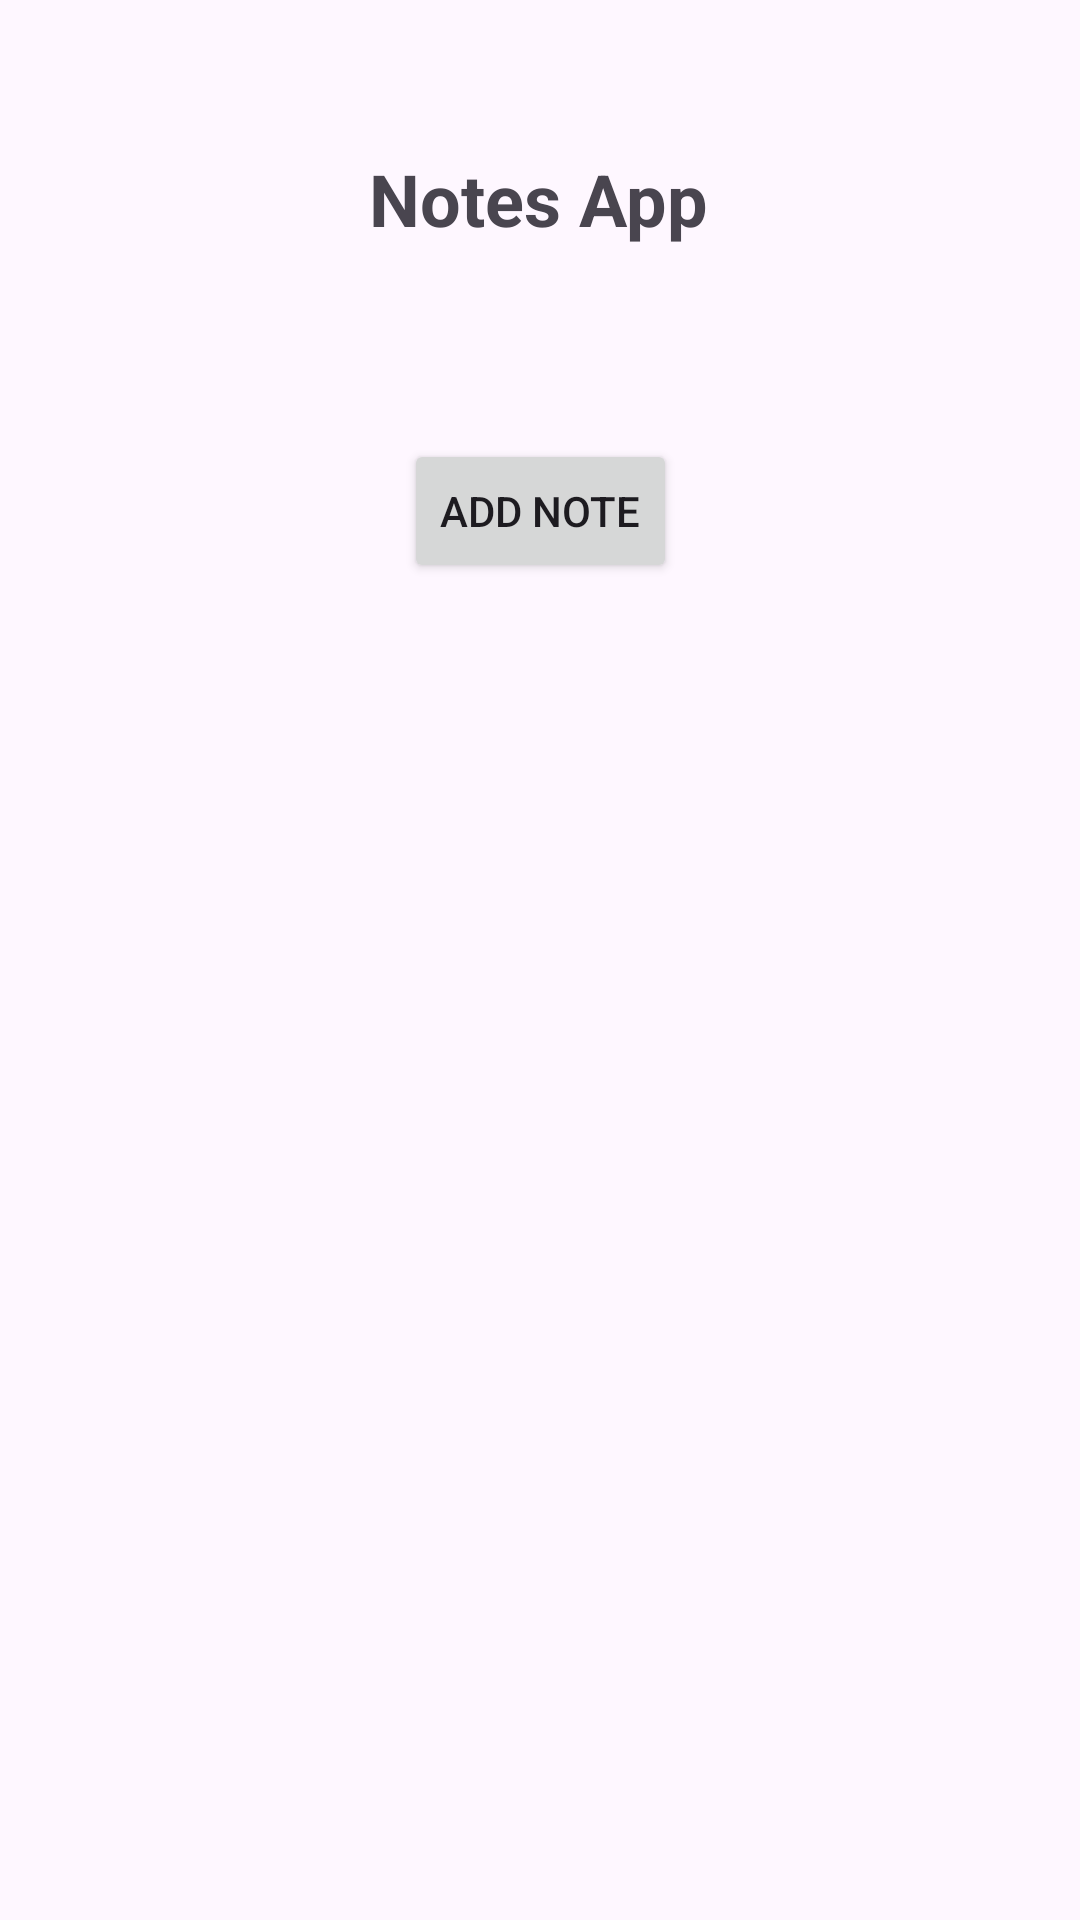

Layout XML and referenced resources for this Android screen:
<!-- AndroidManifest.xml: application theme Theme.SimpleNoteTakingApp -->
<!-- res/layout/activity_main.xml -->
<?xml version="1.0" encoding="utf-8"?>
<ScrollView xmlns:android="http://schemas.android.com/apk/res/android"
    xmlns:app="http://schemas.android.com/apk/res-auto"
    xmlns:tools="http://schemas.android.com/tools"
    android:layout_width="match_parent"
    android:layout_height="match_parent">

<androidx.constraintlayout.widget.ConstraintLayout
    android:id="@+id/main"
    android:layout_width="match_parent"
    android:layout_height="match_parent"
    tools:context=".MainActivity">

    <TextView
        android:id="@+id/textView"
        android:layout_width="wrap_content"
        android:layout_height="wrap_content"
        android:layout_marginTop="50dp"
        android:text="Notes App"
        android:textSize="24sp"
        android:textStyle="bold"
        app:layout_constraintEnd_toEndOf="parent"
        app:layout_constraintHorizontal_bias="0.498"
        app:layout_constraintStart_toStartOf="parent"
        app:layout_constraintTop_toTopOf="parent" />

    <androidx.recyclerview.widget.RecyclerView
        android:id="@+id/recyclerView"
        android:layout_width="match_parent"
        android:layout_height="wrap_content"
        android:layout_marginTop="32dp"
        app:layout_constraintTop_toBottomOf="@+id/textView"
        tools:layout_editor_absoluteX="-16dp" />

    <Button
        android:id="@+id/btnAddNote"
        android:layout_width="wrap_content"
        android:layout_height="wrap_content"
        android:layout_marginTop="32dp"
        android:text="Add Note"
        app:layout_constraintEnd_toEndOf="parent"
        app:layout_constraintStart_toStartOf="parent"
        app:layout_constraintTop_toBottomOf="@+id/recyclerView" />

</androidx.constraintlayout.widget.ConstraintLayout>
</ScrollView>
<!-- resources referenced by this layout -->
<resources>
  <style name="Theme.SimpleNoteTakingApp" parent="Base.Theme.SimpleNoteTakingApp" />
  <style name="Base.Theme.SimpleNoteTakingApp" parent="Theme.Material3.DayNight.NoActionBar">
          
          
      </style>
</resources>
